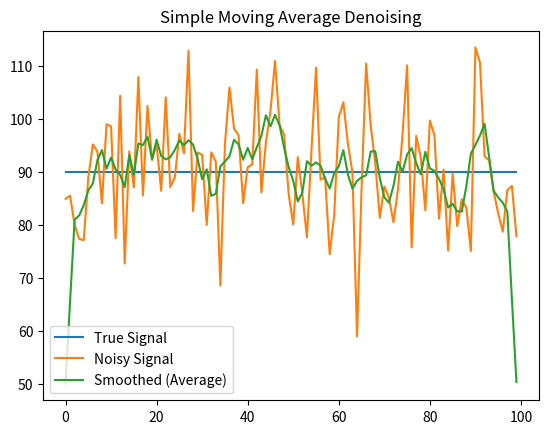

Write the Python code that produced this figure.
import numpy as np
import matplotlib.pyplot as plt

# Create clean signal
true_signal = np.ones(100) * 90

# Add noise
noise = np.random.normal(0, 10, 100)
# 0 is the mean of normal distribution
# 10 is the standard deviation (width) of normal distribution
# 100 is the number of random values to be generated
print(f"noise: {noise}")

noisy_signal = true_signal + noise

# -----------------------------
# Simple Moving Average (NO WEIGHTS)
# -----------------------------
window_size = 5

# Kernel is a recipe of weights — it defines how much each neighbour contributes.
# np.ones(5) gives [1, 1, 1, 1, 1], dividing by 5 gives [0.2, 0.2, 0.2, 0.2, 0.2]
# All weights are equal (0.2 = 20%), so every neighbour matters the same amount.
# This is identical to taking a plain average of 5 values: (a+b+c+d+e) / 5
kernel = np.ones(window_size) / window_size

# Slide the kernel across the noisy signal.
# At each position: multiply 5 neighbours by their weights and sum them up.
# mode='same' keeps output the same length as the input (100 values in, 100 out)
smoothed_signal = np.convolve(
    noisy_signal,
    kernel,
    mode='same'
)

# Plot
plt.plot(true_signal, label="True Signal")
plt.plot(noisy_signal, label="Noisy Signal")
plt.plot(smoothed_signal, label="Smoothed (Average)")
plt.legend()
plt.title("Simple Moving Average Denoising")
plt.show()
